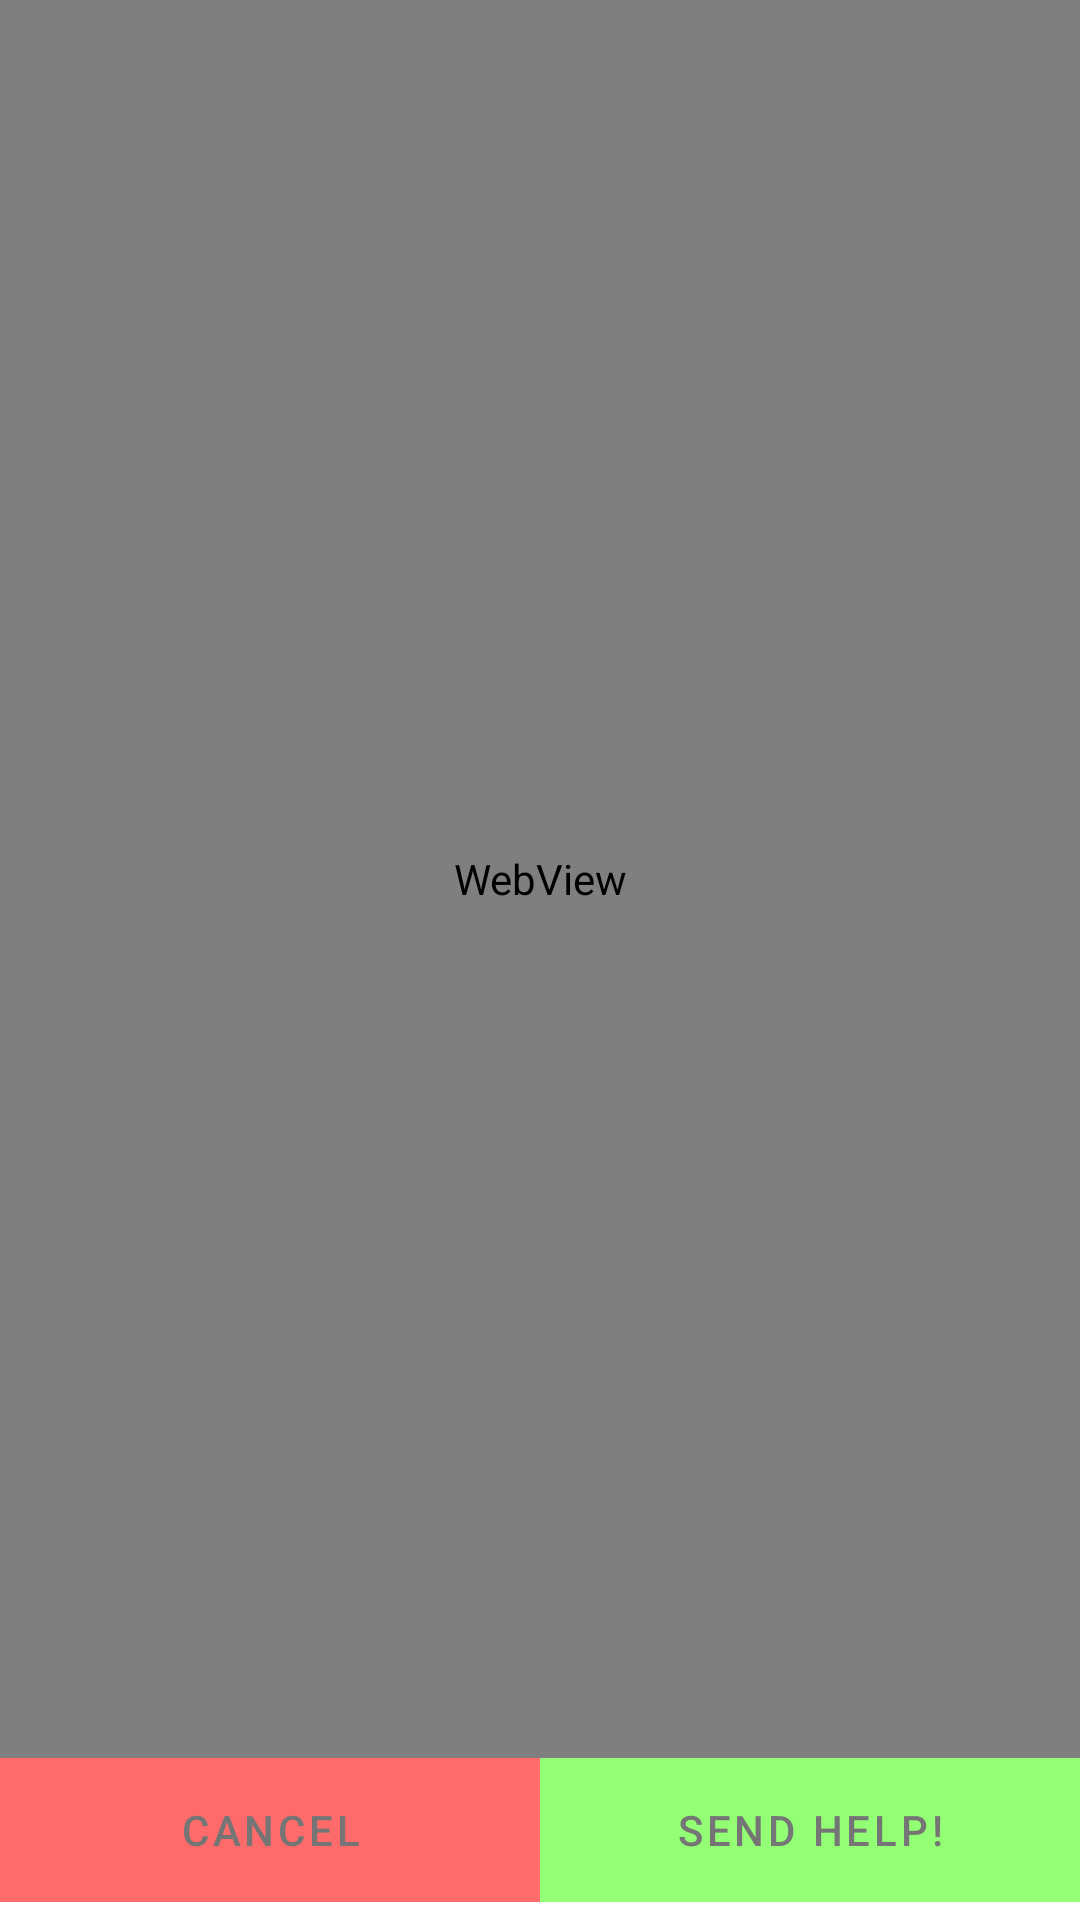

The Android layout XML behind this screen, and the referenced resources:
<!-- AndroidManifest.xml: application theme Theme.FallDetector -->
<!-- res/layout/popup.xml -->
<?xml version="1.0" encoding="utf-8"?>
<LinearLayout xmlns:android="http://schemas.android.com/apk/res/android"
    xmlns:app="http://schemas.android.com/apk/res-auto"
    xmlns:tools="http://schemas.android.com/tools"
    android:layout_width="match_parent"
    android:layout_height="match_parent"
    android:background="@android:color/white"
    android:orientation="vertical"
    android:weightSum="1">

    <WebView
        android:id="@+id/popup"
        android:layout_width="match_parent"
        android:layout_height="wrap_content"
        android:layout_weight="0.99" >

    </WebView>

    <LinearLayout
        android:layout_width="match_parent"
        android:layout_height="wrap_content"
        android:layout_weight="0.99"
        android:orientation="horizontal">

        <Button
            android:id="@+id/cancelFall"
            style="?android:attr/buttonBarButtonStyle"
            android:layout_width="327dp"
            android:layout_height="wrap_content"
            android:layout_weight="0.01"
            android:background="#FF0000"
            android:text="@string/cancel"
            app:backgroundTint="#FF6B6B" />

        <Button
            android:id="@+id/sendHelp"
            style="?android:attr/buttonBarButtonStyle"
            android:layout_width="327dp"
            android:layout_height="wrap_content"
            android:layout_weight="0.01"
            android:background="#2FFF00"
            android:text="@string/sendhelp"
            app:backgroundTint="#92FF74" />
    </LinearLayout>

</LinearLayout>
<!-- resources referenced by this layout -->
<resources>
  <string name="cancel">Cancel</string>
  <string name="sendhelp">Send Help!</string>
  <style name="Theme.FallDetector" parent="Theme.MaterialComponents.DayNight.DarkActionBar">
          
          <item name="colorPrimary">@color/gray_600</item>
          <item name="colorPrimaryVariant">@color/gray_800</item>
          <item name="colorOnPrimary">@color/white</item>
          
          <item name="colorSecondary">@color/gray_400</item>
          <item name="colorSecondaryVariant">@color/gray_800</item>
          <item name="colorOnSecondary">@color/black</item>
          
          <item name="android:statusBarColor">?attr/colorOnSecondary</item>
          
      </style>
  <color name="gray_600">#FF757575</color>
  <color name="gray_800">#FF424242</color>
  <color name="white">#FFFFFFFF</color>
  <color name="gray_400">#FFBDBDBD</color>
  <color name="black">#FF000000</color>
</resources>
